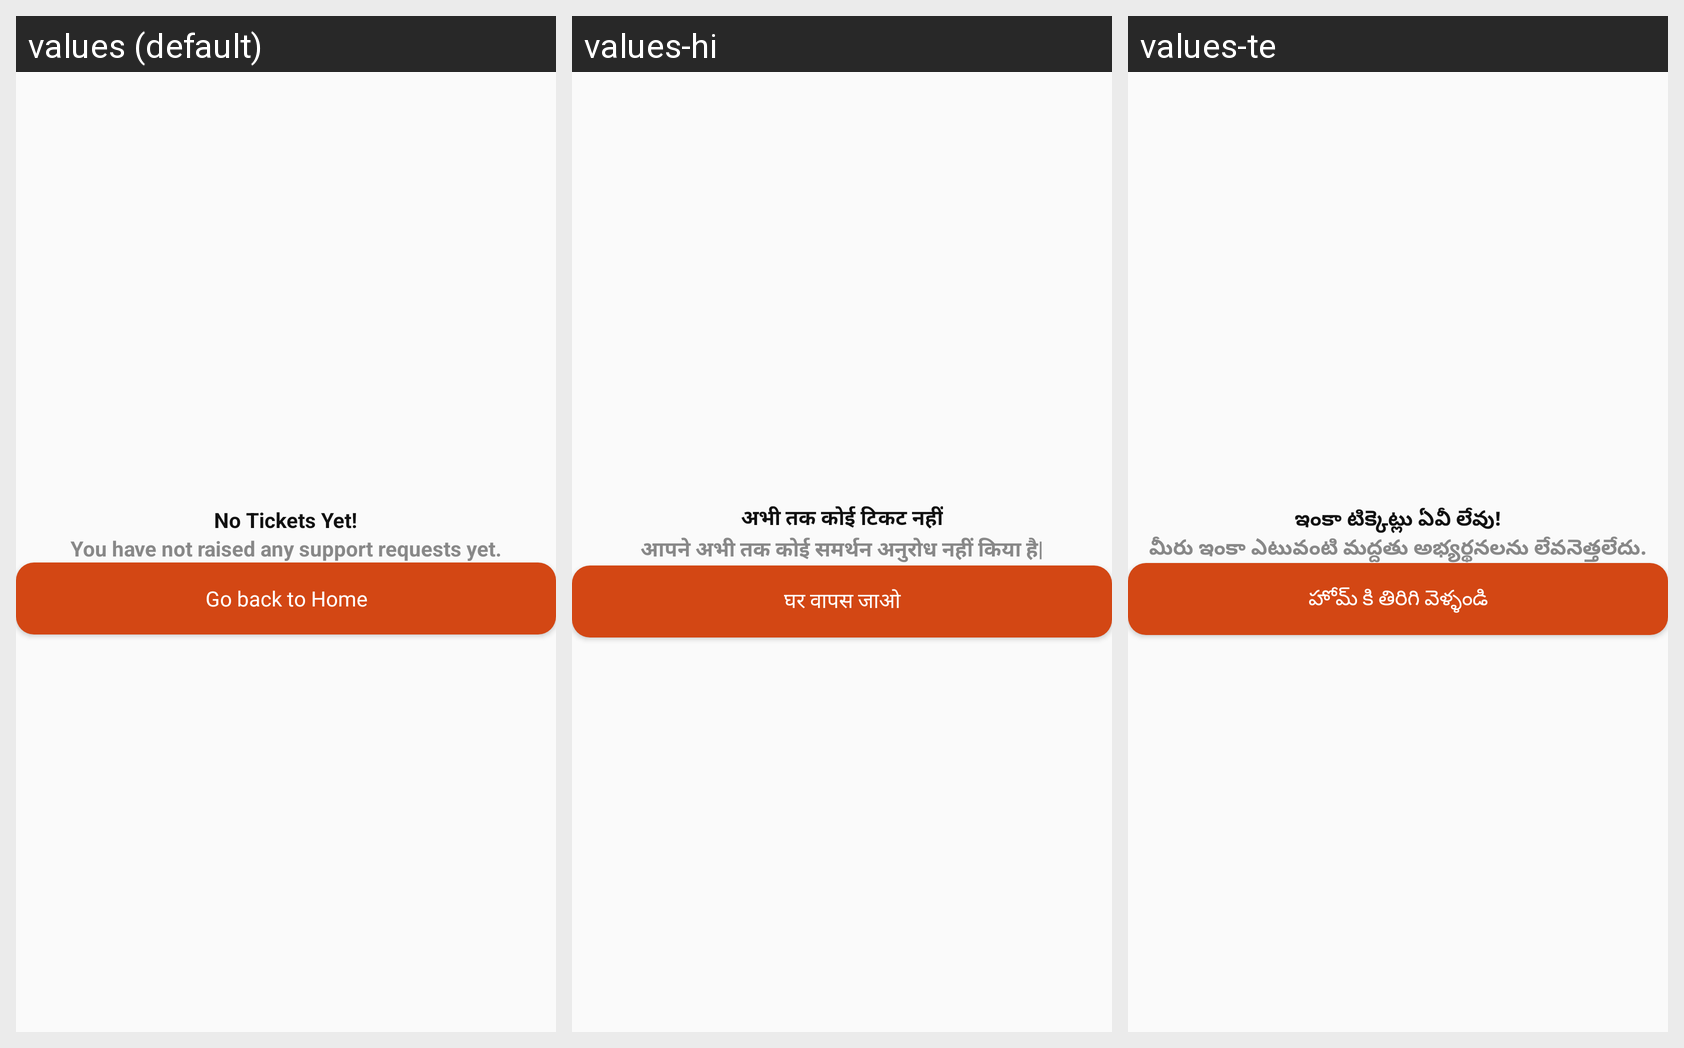

Strings drawn on this Android screen and how each of the app's shown locales translates them:
Android screen res/layout/support_ticket_empty_state.xml rendered under 3 locales, left to right: values (default), values-hi, values-te. Device: Nexus 5 (rendered at 1080×1920; each locale shown at half size, 540×960, under a caption strip naming it); theme Theme.Mitra_android.
Strings drawn on this screen, with the default value and each locale's value (text and hints the layout hard-codes, and strings that could not be matched under every locale, appear in the picture but are not listed):

no_tickets_yet
  values: No Tickets Yet!
  values-hi: अभी तक कोई टिकट नहीं
  values-te: ఇంకా టిక్కెట్లు ఏవీ లేవు!

no_tickets_yet_desc
  values: You have not raised any support requests yet.
  values-hi: आपने अभी तक कोई समर्थन अनुरोध नहीं किया है|
  values-te: మీరు ఇంకా ఎటువంటి మద్దతు అభ్యర్థనలను లేవనెత్తలేదు.

go_back_to_home
  values: Go back to Home
  values-hi: घर वापस जाओ
  values-te: హోమ్ కి తిరిగి వెళ్ళండి
